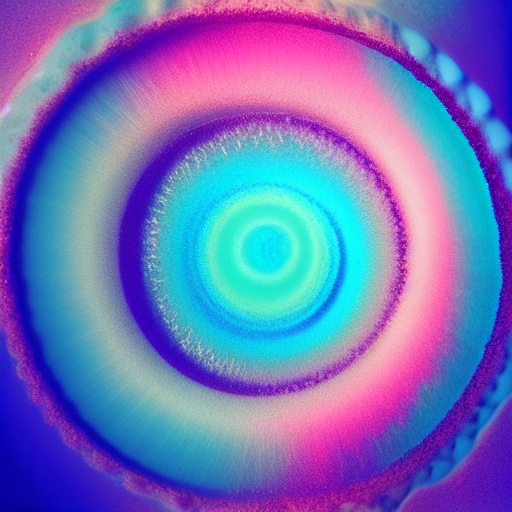
Generation parameters embedded in this image by AUTOMATIC1111 Stable Diffusion web UI or a fork of it (Forge, ...) (PNG 'parameters' text chunk):
aesthetic
Steps: 25, Sampler: Euler a, CFG scale: 23, Seed: 3320747087, Size: 512x512, Model hash: e1441589a6, Model: v1-5-pruned